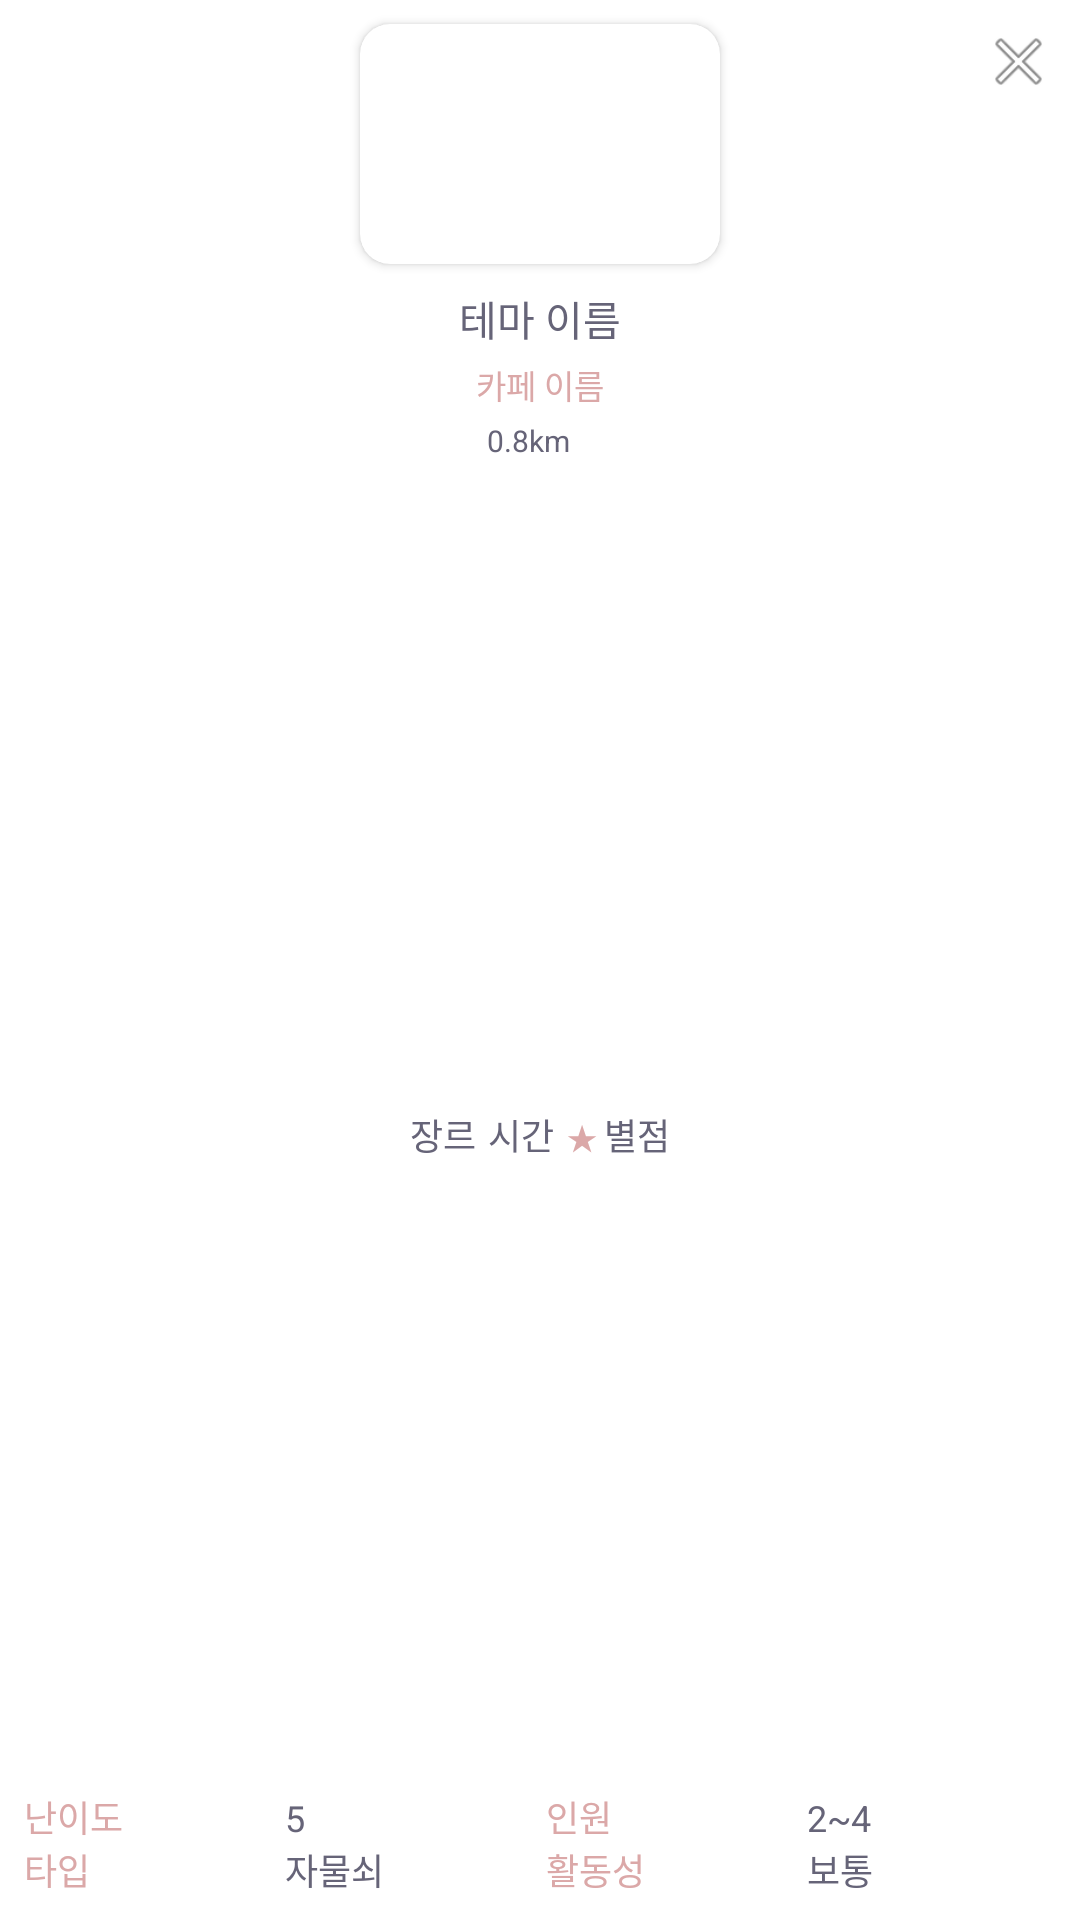

Here is an Android app screen rendered from its layout file. Give the layout XML and the strings, colors and styles it references.
<!-- AndroidManifest.xml: application theme Theme.Moabang -->
<!-- res/layout/list_compare_theme_item.xml -->
<?xml version="1.0" encoding="utf-8"?>
<androidx.constraintlayout.widget.ConstraintLayout xmlns:android="http://schemas.android.com/apk/res/android"
    xmlns:app="http://schemas.android.com/apk/res-auto"
    xmlns:tools="http://schemas.android.com/tools"
    android:layout_width="150dp"
    android:layout_height="220dp"
    android:layout_margin="4dp"
    android:background="@drawable/rounded_rectangle">

    <ImageView
        android:id="@+id/iv_tCompare_delete"
        android:layout_width="25dp"
        android:layout_height="25dp"
        android:layout_marginTop="8dp"
        android:layout_marginEnd="8dp"
        android:elevation="3dp"
        app:layout_constraintEnd_toEndOf="parent"
        app:layout_constraintTop_toTopOf="parent"
        app:srcCompat="@android:drawable/ic_menu_close_clear_cancel" />


    <androidx.cardview.widget.CardView
        android:id="@+id/cv_tCompare"
        android:layout_width="120dp"
        android:layout_height="80dp"
        android:layout_marginStart="8dp"
        android:layout_marginTop="8dp"
        android:layout_marginEnd="8dp"
        app:cardCornerRadius="10dp"
        app:layout_constraintEnd_toEndOf="parent"
        app:layout_constraintStart_toStartOf="parent"
        app:layout_constraintTop_toTopOf="parent">

        <ImageView
            android:id="@+id/iv_tCompare_img"
            android:layout_width="match_parent"
            android:layout_height="match_parent"
            app:srcCompat="@drawable/img_themejpg" />
    </androidx.cardview.widget.CardView>




    <TextView
        android:id="@+id/tv_tCompare_theme_name"
        android:layout_width="match_parent"
        android:layout_height="20dp"
        android:layout_marginStart="8dp"
        android:layout_marginTop="8dp"
        android:layout_marginEnd="8dp"
        android:autoSizeMaxTextSize="18dp"
        android:autoSizeMinTextSize="8dp"
        android:autoSizeTextType="uniform"
        android:gravity="center_vertical"
        android:maxLines="1"
        android:text="테마 이름"
        android:textAlignment="center"
        android:textColor="@color/moabang_gray"
        app:layout_constraintEnd_toEndOf="parent"
        app:layout_constraintStart_toStartOf="parent"
        app:layout_constraintTop_toBottomOf="@+id/cv_tCompare" />

    <TextView
        android:id="@+id/tv_tCompare_cafe_name"
        android:layout_width="match_parent"
        android:layout_height="16dp"
        android:layout_marginStart="4dp"
        android:layout_marginTop="4dp"
        android:layout_marginEnd="4dp"
        android:autoSizeMaxTextSize="14dp"
        android:autoSizeMinTextSize="8dp"
        android:autoSizeTextType="uniform"
        android:maxLines="1"
        android:text="카페 이름"
        android:textAlignment="center"
        android:textColor="@color/moabang_pink"
        app:layout_constraintEnd_toEndOf="parent"
        app:layout_constraintStart_toStartOf="parent"
        app:layout_constraintTop_toBottomOf="@+id/tv_tCompare_theme_name" />

    <TextView
        android:id="@+id/tv_tCompare_cafe_distance"
        android:layout_width="wrap_content"
        android:layout_height="wrap_content"
        android:layout_marginTop="4dp"
        android:layout_marginEnd="8dp"
        android:text="0.8km"
        android:textColor="@color/moabang_gray"
        android:textSize="10dp"
        app:layout_constraintEnd_toEndOf="parent"
        app:layout_constraintStart_toStartOf="parent"
        app:layout_constraintTop_toBottomOf="@+id/tv_tCompare_cafe_name" />

    <TextView
        android:id="@+id/tv_tCompare_genre"
        android:layout_width="wrap_content"
        android:layout_height="wrap_content"
        android:layout_marginTop="6dp"
        android:layout_marginEnd="4dp"
        android:text="장르"
        android:textColor="@color/moabang_gray"
        android:textSize="12dp"
        app:layout_constraintBottom_toTopOf="@+id/ll_tCompare"
        app:layout_constraintEnd_toStartOf="@+id/tv_tCompare_time"
        app:layout_constraintHorizontal_chainStyle="packed"
        app:layout_constraintStart_toStartOf="parent"
        app:layout_constraintTop_toBottomOf="@+id/tv_tCompare_cafe_distance" />

    <TextView
        android:id="@+id/tv_tCompare_time"
        android:layout_width="wrap_content"
        android:layout_height="wrap_content"
        android:text="시간"
        android:textColor="@color/moabang_gray"
        android:textSize="12dp"
        app:layout_constraintBottom_toBottomOf="@+id/tv_tCompare_genre"
        app:layout_constraintEnd_toStartOf="@+id/tv_tCompare_star"
        app:layout_constraintStart_toEndOf="@+id/tv_tCompare_genre" />

    <TextView
        android:id="@+id/tv_tCompare_star"
        android:layout_width="wrap_content"
        android:layout_height="wrap_content"
        android:layout_marginStart="4dp"
        android:text="★"
        android:textColor="@color/moabang_pink"
        android:textSize="12dp"
        app:layout_constraintBottom_toBottomOf="@+id/tv_tCompare_time"
        app:layout_constraintEnd_toStartOf="@+id/tv_tCompare_rating"
        app:layout_constraintStart_toEndOf="@+id/tv_tCompare_time" />

    <TextView
        android:id="@+id/tv_tCompare_rating"
        android:layout_width="wrap_content"
        android:layout_height="wrap_content"
        android:layout_marginStart="2dp"
        android:text="별점"
        android:textColor="@color/moabang_gray"
        android:textSize="12dp"
        app:layout_constraintBottom_toBottomOf="@+id/tv_tCompare_star"
        app:layout_constraintEnd_toEndOf="parent"
        app:layout_constraintStart_toEndOf="@+id/tv_tCompare_star" />

    <LinearLayout
        android:id="@+id/ll_tCompare"
        android:layout_width="match_parent"
        android:layout_height="wrap_content"
        android:layout_marginStart="8dp"
        android:layout_marginEnd="4dp"
        android:layout_marginBottom="8dp"
        android:orientation="vertical"
        app:layout_constraintBottom_toBottomOf="parent"
        app:layout_constraintEnd_toEndOf="parent"
        app:layout_constraintStart_toStartOf="parent">

        <LinearLayout
            android:layout_width="match_parent"
            android:layout_height="wrap_content"
            android:orientation="horizontal"
            android:weightSum="4">

            <TextView
                android:id="@+id/tCompare_diff"
                android:layout_width="0dp"
                android:layout_height="wrap_content"
                android:layout_weight="1"
                android:text="난이도"
                android:textColor="@color/moabang_pink"
                android:textSize="12dp" />

            <TextView
                android:id="@+id/tv_tCompare_diff"
                android:layout_width="0dp"
                android:layout_height="wrap_content"
                android:layout_weight="1"
                android:text="5"
                android:textColor="@color/moabang_gray"
                android:textSize="12dp" />

            <TextView
                android:id="@+id/tCompare_player"
                android:layout_width="0dp"
                android:layout_height="wrap_content"
                android:layout_weight="1"
                android:text="인원"
                android:textColor="@color/moabang_pink"
                android:textSize="12dp" />

            <TextView
                android:id="@+id/tv_tCompare_player"
                android:layout_width="0dp"
                android:layout_height="wrap_content"
                android:layout_weight="1"
                android:text="2~4"
                android:textColor="@color/moabang_gray"
                android:textSize="12dp" />

        </LinearLayout>

        <LinearLayout
            android:layout_width="match_parent"
            android:layout_height="wrap_content"
            android:orientation="horizontal">

            <TextView
                android:id="@+id/tCompare_type"
                android:layout_width="0dp"
                android:layout_height="wrap_content"
                android:layout_weight="1"
                android:text="타입"
                android:textColor="@color/moabang_pink"
                android:textSize="12dp" />

            <TextView
                android:id="@+id/tv_tCompare_type"
                android:layout_width="0dp"
                android:layout_height="wrap_content"
                android:layout_weight="1"
                android:text="자물쇠"
                android:textColor="@color/moabang_gray"
                android:textSize="12dp" />

            <TextView
                android:id="@+id/tCompare_active"
                android:layout_width="0dp"
                android:layout_height="wrap_content"
                android:layout_weight="1"
                android:text="활동성"
                android:textColor="@color/moabang_pink"
                android:textSize="12dp" />

            <TextView
                android:id="@+id/tv_tCompare_active"
                android:layout_width="0dp"
                android:layout_height="wrap_content"
                android:layout_weight="1"
                android:text="보통"
                android:textColor="@color/moabang_gray"
                android:textSize="12dp"
                tools:layout_editor_absoluteX="335dp" />
        </LinearLayout>
    </LinearLayout>



</androidx.constraintlayout.widget.ConstraintLayout>
<!-- resources referenced by this layout -->
<resources>
  <color name="moabang_gray">#666478</color>
  <color name="moabang_pink">#DBA8A8</color>
  <style name="Theme.Moabang" parent="Theme.MaterialComponents.Light.NoActionBar">
          
          <item name="colorPrimary">@color/moabang_pink</item>
          <item name="colorPrimaryVariant">@color/purple_700</item>
          <item name="colorOnPrimary">@color/moabang_pink</item>
          
          <item name="colorSecondary">@color/moabang_pink</item>
          <item name="colorSecondaryVariant">@color/teal_700</item>
          <item name="colorOnSecondary">@color/black</item>
          
          <item name="android:statusBarColor">@color/moabang_pink</item>
          
  
          <item name="android:windowContentOverlay">@null</item>
          <item name="android:windowIsTranslucent">true</item>
      </style>
  <color name="purple_700">#FF3700B3</color>
  <color name="teal_700">#FF018786</color>
  <color name="black">#FF000000</color>
</resources>
